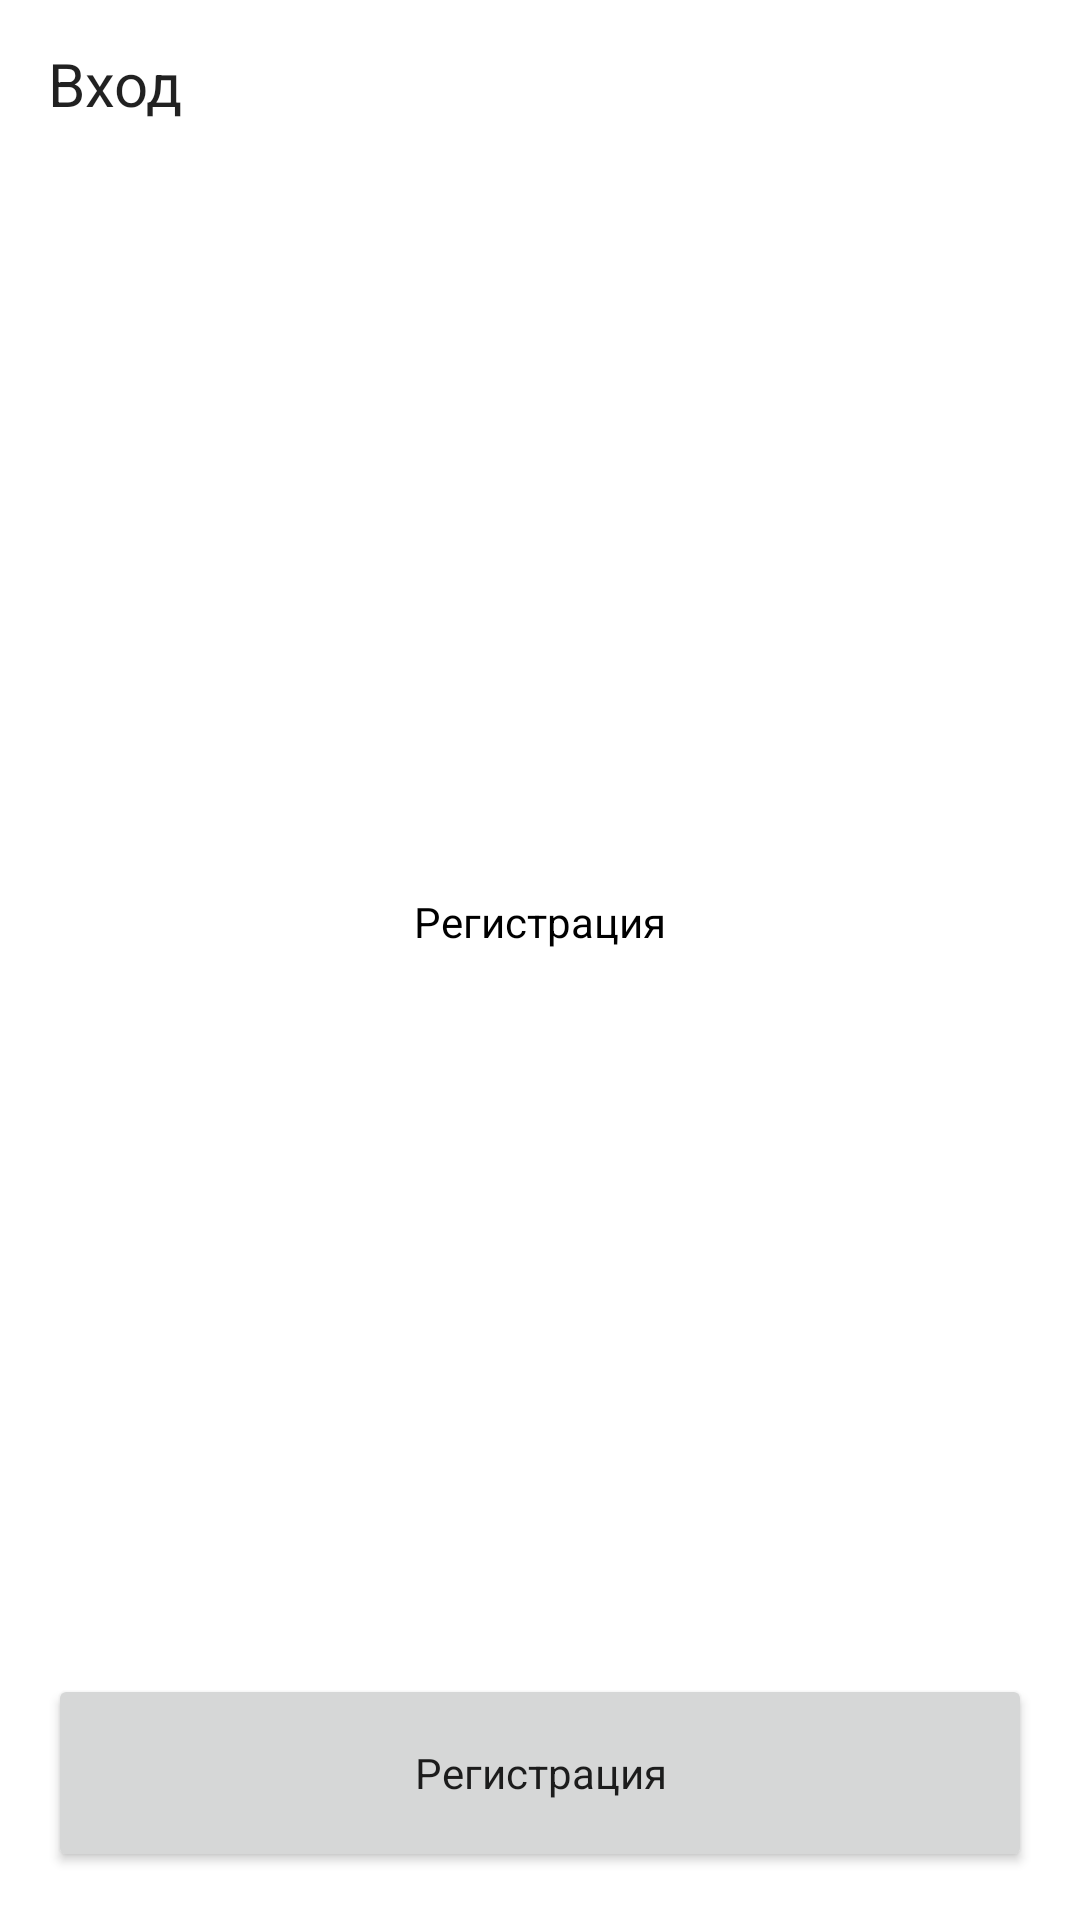

Produce the Android XML layout that renders to this screen, including the resource entries it uses.
<!-- AndroidManifest.xml: application theme Theme.AndroidxNavigationExample -->
<!-- res/layout/fragment_sign_up.xml -->
<?xml version="1.0" encoding="utf-8"?>
<androidx.constraintlayout.widget.ConstraintLayout xmlns:android="http://schemas.android.com/apk/res/android"
    xmlns:app="http://schemas.android.com/apk/res-auto"
    xmlns:tools="http://schemas.android.com/tools"
    android:layout_width="match_parent"
    android:layout_height="match_parent"
    android:orientation="vertical"
    tools:context=".login.SignUpFragment">

    <androidx.appcompat.widget.Toolbar
        android:id="@+id/toolbar"
        android:layout_width="0dp"
        android:layout_height="wrap_content"
        app:layout_constraintEnd_toEndOf="parent"
        app:layout_constraintStart_toStartOf="parent"
        app:layout_constraintTop_toTopOf="parent"
        app:navigationIcon="@drawable/ic_arrow_left"
        app:title="@string/action_sign_in"
        app:titleTextAppearance="@style/TitleTextView" />

    <TextView
        android:layout_width="wrap_content"
        android:layout_height="wrap_content"
        android:layout_margin="@dimen/margin_material"
        android:text="@string/action_sign_up"
        android:textAppearance="@style/TextView"
        app:layout_constraintBottom_toTopOf="@id/signUpButton"
        app:layout_constraintEnd_toEndOf="parent"
        app:layout_constraintStart_toStartOf="parent"
        app:layout_constraintTop_toBottomOf="@id/toolbar" />

    <Button
        android:id="@+id/signUpButton"
        style="@style/Button"
        android:layout_width="match_parent"
        android:layout_margin="@dimen/margin_material"
        android:text="@string/action_sign_up"
        app:layout_constraintBottom_toBottomOf="parent"
        app:layout_constraintEnd_toEndOf="parent"
        app:layout_constraintStart_toStartOf="parent" />

</androidx.constraintlayout.widget.ConstraintLayout>
<!-- resources referenced by this layout -->
<resources>
  <dimen name="margin_material">16dp</dimen>
  <string name="action_sign_in">Вход</string>
  <string name="action_sign_up">Регистрация</string>
  <style name="Button">
          <item name="textAllCaps">false</item>
          <item name="background">@drawable/background_button</item>
          <item name="android:textSize">@dimen/button_text_size</item>
          <item name="fontFamily">@font/graphik_semibold_desktop</item>
          <item name="android:layout_height">@dimen/button_height</item>
      </style>
  <style name="TextView">
          <item name="android:textSize">@dimen/text_size</item>
          <item name="android:textColor">@android:color/black</item>
          <item name="android:lineSpacingExtra">4dp</item>
          <item name="fontFamily">@font/graphik_light_desktop</item>
      </style>
  <style name="TitleTextView" parent="TextView">
          <item name="android:textSize">@dimen/title_text_size</item>
          <item name="fontFamily">@font/graphik_semibold_desktop</item>
      </style>
  <style name="Theme.AndroidxNavigationExample" parent="Theme.MaterialComponents.DayNight.NoActionBar">
          
          <item name="colorPrimary">@color/blue_ribbon</item>
          <item name="colorOnPrimary">@android:color/white</item>
          <item name="colorOnSecondary">@android:color/black</item>
          
          <item name="android:statusBarColor" tools:targetApi="l">@color/blue_ribbon</item>
          
          <item name="windowActionBar">false</item>
          <item name="windowNoTitle">true</item>
      </style>
  <!-- drawable background_button (drawable) -->
  <?xml version="1.0" encoding="utf-8"?>
  <shape xmlns:android="http://schemas.android.com/apk/res/android"
      android:shape="rectangle">
      <solid android:color="?colorPrimary" />
      <corners android:radius="4dp" />
  </shape>
  <dimen name="button_text_size">14sp</dimen>
  <dimen name="button_height">66dp</dimen>
  <dimen name="text_size">14sp</dimen>
  <dimen name="title_text_size">20sp</dimen>
  <color name="blue_ribbon">#0050FF</color>
</resources>
